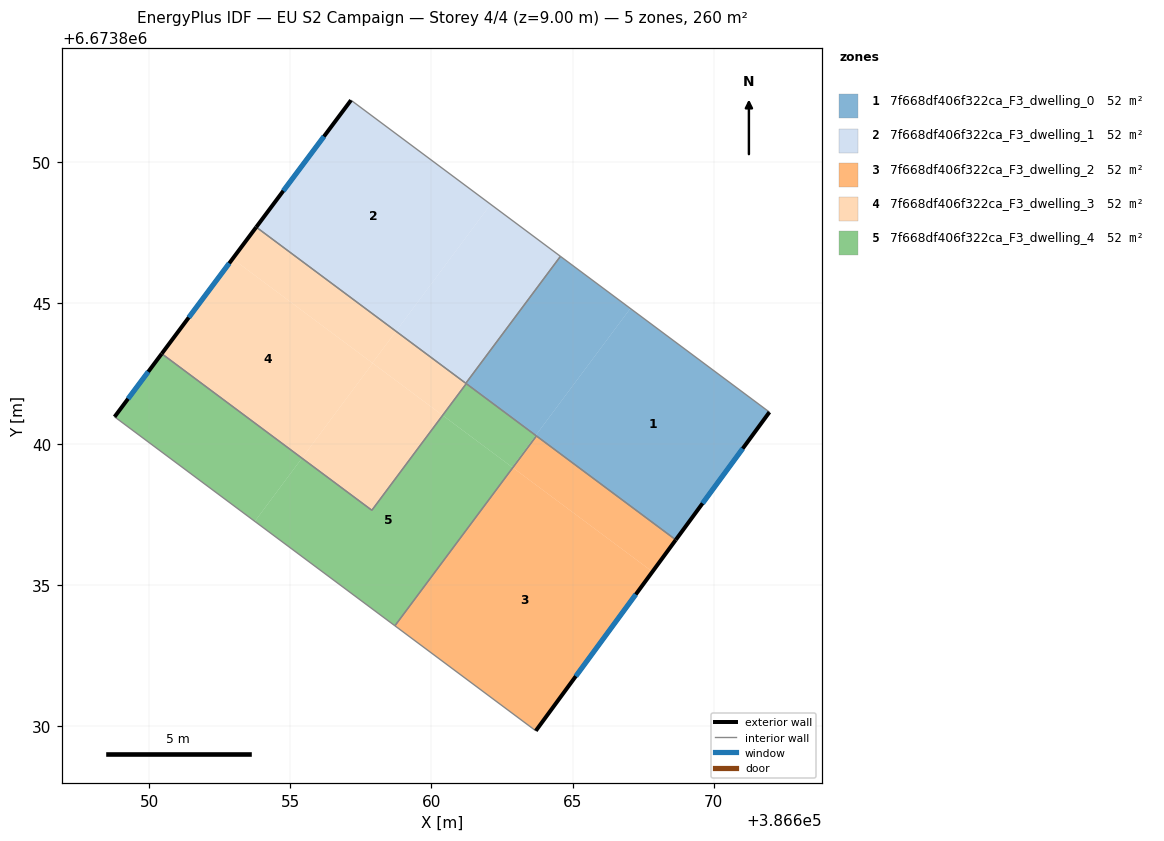
=== STOREY PLAN SPEC (per zone: floor XY polygon, exterior-wall plan segments, windows/doors) ===
zone 1: 7f668df406f322ca_F3_dwelling_0  (51.9 m²)
  floor: (386671.97, 6673841.13) (386668.66, 6673836.60) (386663.69, 6673840.30) (386667.05, 6673844.80)
  floor: (386667.05, 6673844.80) (386663.69, 6673840.30) (386661.22, 6673842.15) (386664.57, 6673846.64)
  exterior wall: (386668.66, 6673836.60) – (386671.97, 6673841.13)  [5.6 m]
    window: (386669.60, 6673837.90) – (386671.03, 6673839.83)  [3.1 m²]
  interior walls: 5
zone 2: 7f668df406f322ca_F3_dwelling_1  (51.9 m²)
  floor: (386664.57, 6673846.64) (386661.22, 6673842.15) (386658.75, 6673843.99) (386662.10, 6673848.49)
  floor: (386662.10, 6673848.49) (386658.75, 6673843.99) (386653.80, 6673847.68) (386657.15, 6673852.17)
  exterior wall: (386657.15, 6673852.17) – (386653.79, 6673847.68)  [5.6 m]
    window: (386656.19, 6673850.89) – (386654.75, 6673848.96)  [3.1 m²]
  interior walls: 3
zone 3: 7f668df406f322ca_F3_dwelling_2  (51.9 m²)
  floor: (386667.83, 6673835.47) (386663.70, 6673829.84) (386658.71, 6673833.56) (386662.89, 6673839.16)
  floor: (386668.66, 6673836.60) (386667.83, 6673835.47) (386662.88, 6673839.16) (386663.72, 6673840.28)
  exterior wall: (386663.70, 6673829.84) – (386668.66, 6673836.60)  [8.4 m]
    window: (386665.11, 6673831.77) – (386667.24, 6673834.67)  [4.6 m²]
  interior walls: 3
zone 4: 7f668df406f322ca_F3_dwelling_3  (51.9 m²)
  floor: (386658.75, 6673843.99) (386657.91, 6673842.87) (386652.96, 6673846.56) (386653.80, 6673847.68)
  floor: (386657.92, 6673842.86) (386655.41, 6673839.50) (386650.45, 6673843.20) (386652.96, 6673846.56)
  floor: (386660.40, 6673841.01) (386657.89, 6673837.65) (386655.41, 6673839.50) (386657.92, 6673842.86)
  floor: (386661.23, 6673842.14) (386660.40, 6673841.01) (386657.91, 6673842.87) (386658.75, 6673843.99)
  exterior wall: (386653.79, 6673847.68) – (386650.45, 6673843.20)  [5.6 m]
    window: (386652.84, 6673846.40) – (386651.40, 6673844.48)  [3.1 m²]
  interior walls: 4
zone 5: 7f668df406f322ca_F3_dwelling_4  (51.9 m²)
  floor: (386662.88, 6673839.16) (386658.71, 6673833.56) (386653.75, 6673837.26) (386655.41, 6673839.50) (386657.89, 6673837.65) (386660.40, 6673841.01)
  floor: (386663.72, 6673840.28) (386662.88, 6673839.16) (386662.86, 6673839.18) (386663.69, 6673840.30)
  floor: (386655.41, 6673839.50) (386653.75, 6673837.26) (386648.78, 6673840.96) (386650.45, 6673843.20)
  floor: (386663.69, 6673840.30) (386662.86, 6673839.18) (386660.40, 6673841.01) (386661.23, 6673842.14)
  exterior wall: (386650.45, 6673843.20) – (386648.78, 6673840.96)  [2.8 m]
    window: (386649.97, 6673842.56) – (386649.25, 6673841.60)  [1.5 m²]
  interior walls: 5

=== DERIVED (storey summary) ===
Building: EU S2 Campaign
Storey: 4 of 4  (floor level z = 9.00 m)
Storey gross floor area: 259.6 m²
Zones on this storey: 5
  - 7f668df406f322ca_F3_dwelling_0: floor 51.9 m²; exterior wall 5.6 m (16.8 m²); 1 window(s) 3.1 m²; WWR 18.4%
  - 7f668df406f322ca_F3_dwelling_1: floor 51.9 m²; exterior wall 5.6 m (16.8 m²); 1 window(s) 3.1 m²; WWR 18.4%
  - 7f668df406f322ca_F3_dwelling_2: floor 51.9 m²; exterior wall 8.4 m (25.2 m²); 1 window(s) 4.6 m²; WWR 18.4%
  - 7f668df406f322ca_F3_dwelling_3: floor 51.9 m²; exterior wall 5.6 m (16.8 m²); 1 window(s) 3.1 m²; WWR 18.4%
  - 7f668df406f322ca_F3_dwelling_4: floor 51.9 m²; exterior wall 2.8 m (8.4 m²); 1 window(s) 1.5 m²; WWR 18.4%
Zone adjacency (shared interzone walls):
  - 7f668df406f322ca_F3_dwelling_0 ↔ 7f668df406f322ca_F3_dwelling_1
  - 7f668df406f322ca_F3_dwelling_0 ↔ 7f668df406f322ca_F3_dwelling_2
  - 7f668df406f322ca_F3_dwelling_0 ↔ 7f668df406f322ca_F3_dwelling_3
  - 7f668df406f322ca_F3_dwelling_0 ↔ 7f668df406f322ca_F3_dwelling_4
  - 7f668df406f322ca_F3_dwelling_1 ↔ 7f668df406f322ca_F3_dwelling_3
  - 7f668df406f322ca_F3_dwelling_2 ↔ 7f668df406f322ca_F3_dwelling_4
  - 7f668df406f322ca_F3_dwelling_3 ↔ 7f668df406f322ca_F3_dwelling_4